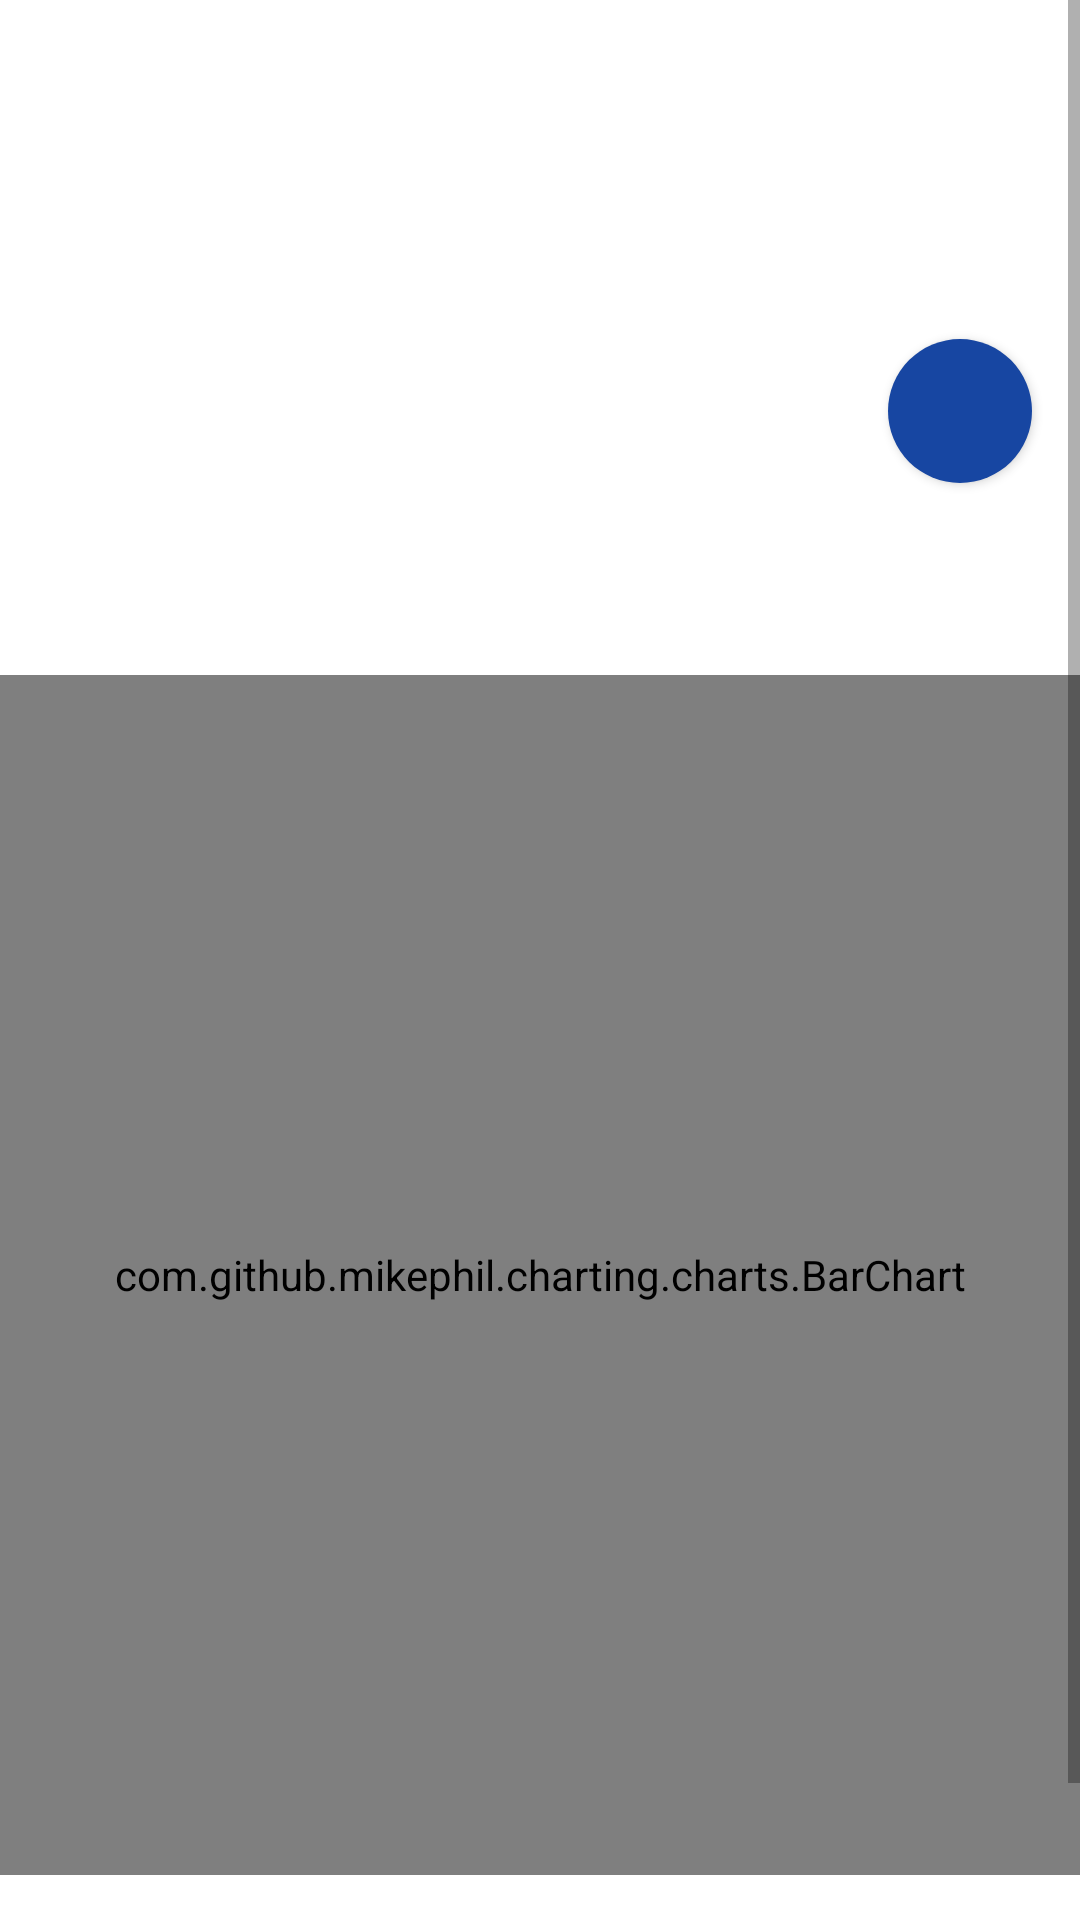

Write the Android layout XML for this screen, with the resource values it uses.
<!-- AndroidManifest.xml: application theme Theme.UrlShort -->
<!-- res/layout/fragment_link_detail.xml -->
<?xml version="1.0" encoding="utf-8"?>
<layout xmlns:android="http://schemas.android.com/apk/res/android"
    xmlns:app="http://schemas.android.com/apk/res-auto"
    xmlns:tools="http://schemas.android.com/tools">

    <ScrollView
        android:layout_width="match_parent"
        android:layout_height="match_parent">

        <androidx.constraintlayout.widget.ConstraintLayout
            android:id="@+id/clLinkDetail"
            android:layout_width="match_parent"
            android:layout_height="match_parent">

            
            
            
            
            
            
            

            
            
            
            
            
            
            
            
            

            
            
            
            
            
            
            
            
            
            

            <TextView
                android:id="@+id/tvDate"
                android:layout_width="wrap_content"
                android:layout_height="wrap_content"
                android:layout_marginStart="16dp"
                android:layout_marginTop="24dp"
                app:layout_constraintStart_toStartOf="parent"
                app:layout_constraintTop_toTopOf="parent"
                tools:text="September 16, 2022" />

            <TextView
                android:id="@+id/tvOrgUrl"
                android:layout_width="wrap_content"
                android:layout_height="wrap_content"
                android:layout_marginTop="8dp"
                app:layout_constraintStart_toStartOf="@+id/tvDate"
                app:layout_constraintTop_toBottomOf="@+id/tvDate"
                tools:text="https://www.youtube.com/watch?v=jfKfPfyJRdk" />

            <TextView
                android:id="@+id/textView6"
                android:layout_width="wrap_content"
                android:layout_height="wrap_content"
                android:layout_marginTop="8dp"
                app:layout_constraintStart_toStartOf="@+id/tvDate"
                app:layout_constraintTop_toBottomOf="@+id/tvOrgUrl"
                tools:text="smrt.link/abc123" />

            <com.google.android.material.button.MaterialButton
                android:id="@+id/materialButton2"
                style="@style/Widget.MaterialComponents.Button.Icon"
                android:layout_width="48dp"
                android:layout_height="48dp"
                android:layout_marginTop="16dp"
                android:layout_marginEnd="16dp"
                android:layout_marginRight="16dp"
                android:insetLeft="0dp"
                android:insetTop="0dp"
                android:insetRight="0dp"
                android:insetBottom="0dp"
                app:backgroundTint="@color/teal_200"
                app:icon="@drawable/ic_baseline_share_24"
                app:iconPadding="0dp"
                app:iconSize="24dp"
                app:iconTint="@color/white"
                app:layout_constraintEnd_toEndOf="parent"
                app:layout_constraintTop_toBottomOf="@+id/textView6"
                app:shapeAppearanceOverlay="@style/ShapeAppearanceOverlay.MyApp.Button.Rounded" />

            <com.github.mikephil.charting.charts.BarChart
                android:id="@+id/chart"
                android:layout_width="match_parent"
                android:layout_height="400dp"
                app:layout_constraintBottom_toBottomOf="parent"
                app:layout_constraintEnd_toEndOf="parent"
                app:layout_constraintStart_toStartOf="parent"
                app:layout_constraintTop_toBottomOf="@+id/materialButton2" />

            <EditText
                android:id="@+id/etTitleEdit"
                android:layout_width="0dp"
                android:layout_height="wrap_content"
                android:layout_marginTop="32dp"
                android:ems="10"
                android:hint="Title"
                android:inputType="textPersonName"
                android:visibility="gone"
                app:layout_constraintEnd_toEndOf="parent"
                app:layout_constraintStart_toStartOf="@+id/textView6"
                app:layout_constraintTop_toBottomOf="@+id/textView6" />

            <TextView
                android:id="@+id/tvPrefixLink"
                android:layout_width="wrap_content"
                android:layout_height="wrap_content"
                android:layout_marginTop="16dp"
                android:text="smrt.link/"
                android:visibility="gone"
                app:layout_constraintStart_toStartOf="@+id/etTitleEdit"
                app:layout_constraintTop_toBottomOf="@+id/etTitleEdit" />

            <EditText
                android:id="@+id/etBackHalf"
                android:layout_width="0dp"
                android:layout_height="wrap_content"
                android:layout_marginTop="14dp"
                android:ems="10"
                android:inputType="text"
                android:text="abc1234"
                android:visibility="gone"
                app:layout_constraintBottom_toBottomOf="@+id/tvPrefixLink"
                app:layout_constraintEnd_toEndOf="parent"
                app:layout_constraintStart_toEndOf="@+id/tvPrefixLink"
                app:layout_constraintTop_toBottomOf="@+id/etTitleEdit" />

            <Button
                android:id="@+id/btnDeleteLink"
                android:layout_width="wrap_content"
                android:layout_height="wrap_content"
                android:layout_marginTop="16dp"
                android:backgroundTint="@color/red"
                android:text="Delete Link"
                android:textColor="@color/white"
                app:layout_constraintEnd_toEndOf="parent"
                app:layout_constraintStart_toStartOf="parent"
                app:layout_constraintTop_toBottomOf="@+id/chart" />

            <com.airbnb.lottie.LottieAnimationView
                android:id="@+id/loadinganim"
                android:layout_width="match_parent"
                android:layout_height="wrap_content"
                android:visibility="gone"
                app:layout_constraintBottom_toBottomOf="parent"
                app:layout_constraintEnd_toEndOf="parent"
                app:layout_constraintStart_toStartOf="parent"
                app:layout_constraintTop_toTopOf="parent"
                app:lottie_autoPlay="true"
                app:lottie_loop="true"
                app:lottie_rawRes="@raw/loading" />

            <TextView
                android:id="@+id/tvLoading"
                android:layout_width="wrap_content"
                android:layout_height="wrap_content"
                android:text="Editing Link"
                android:textColor="#838383"
                android:textStyle="bold"
                android:visibility="gone"
                app:layout_constraintEnd_toEndOf="parent"
                app:layout_constraintStart_toStartOf="parent"
                app:layout_constraintTop_toBottomOf="@+id/loadinganim" />

        </androidx.constraintlayout.widget.ConstraintLayout>
    </ScrollView>
</layout>
<!-- resources referenced by this layout -->
<resources>
  <color name="red">#ed2d33</color>
  <color name="teal_200">#1746A2</color>
  <color name="white">#FFFFFFFF</color>
  <style name="ShapeAppearanceOverlay.MyApp.Button.Rounded" parent="">
          <item name="cornerFamily">rounded</item>
          <item name="cornerSize">50%</item>
      </style>
  <style name="Theme.UrlShort" parent="Theme.MaterialComponents.Light">
          
          <item name="colorPrimary">@color/purple_200</item>
          <item name="colorPrimaryVariant">@color/purple_500</item>
          <item name="colorOnPrimary">@color/white</item>
          
          <item name="colorSecondary">@color/teal_200</item>
          <item name="colorSecondaryVariant">@color/teal_700</item>
          <item name="colorOnSecondary">@color/black</item>
          
          <item name="android:statusBarColor" tools:targetApi="21">@color/black</item>
          
          <item name="titleTextColor">@color/black</item>
  
      </style>
  <color name="purple_200">#FF731D</color>
  <color name="purple_500">#FFF7E9</color>
  <color name="teal_700">#FF018786</color>
  <color name="black">#FF000000</color>
</resources>
